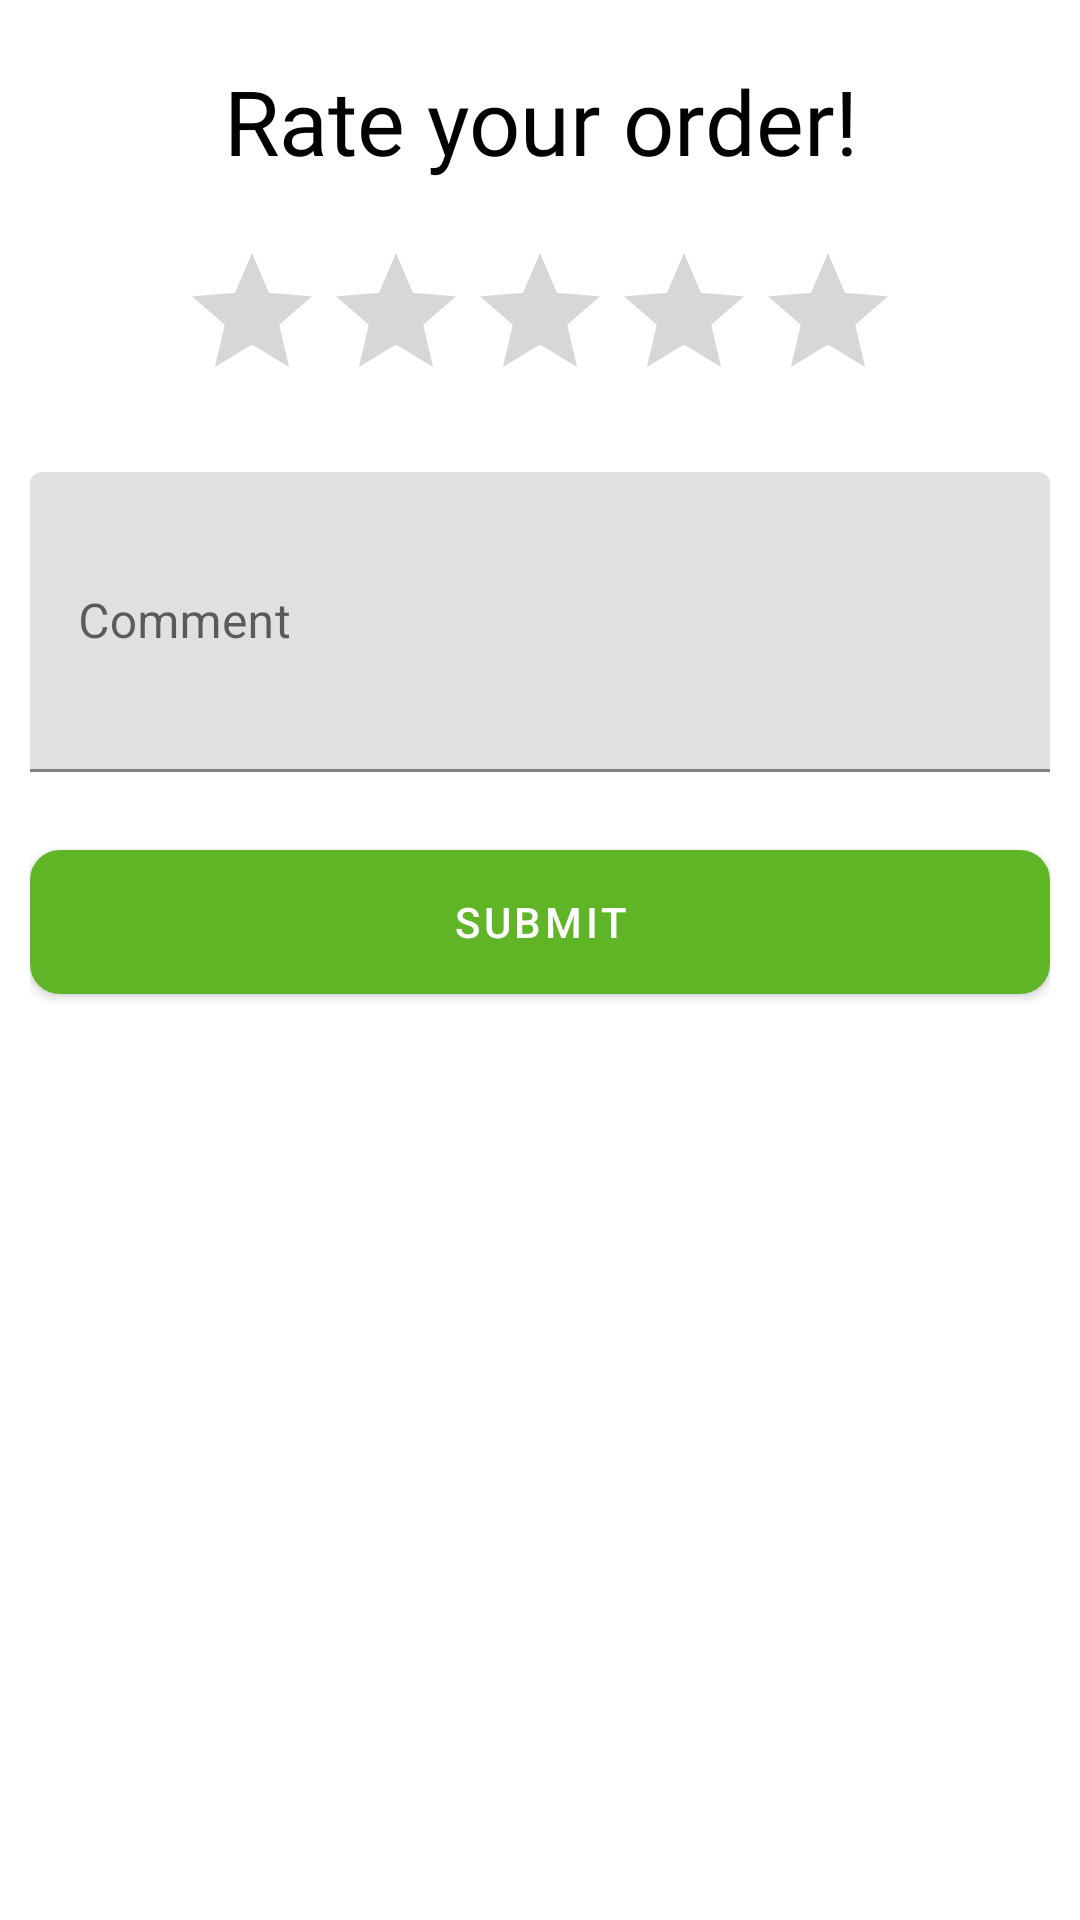

This screen was rendered from an Android layout file. Write that file and the resources it references.
<!-- AndroidManifest.xml: application theme Theme.LetsMeat -->
<!-- res/layout/rating_bottom_dialog.xml -->
<?xml version="1.0" encoding="utf-8"?>
<FrameLayout xmlns:android="http://schemas.android.com/apk/res/android"
    xmlns:tools="http://schemas.android.com/tools"
    android:layout_width="match_parent"
    xmlns:app="http://schemas.android.com/apk/res-auto"
    android:padding="10dp"
    android:background="@drawable/bottom_sheet_bg"

    android:layout_height="wrap_content"
   >
        <LinearLayout
            android:layout_width="match_parent"
            android:layout_height="wrap_content"
            android:orientation="vertical"
            >
            <TextView
                android:layout_width="match_parent"
                android:layout_height="wrap_content"
                android:text="@string/rate_your_order"
                android:fontFamily="@font/poppins_light"
                android:textSize="30sp"
                android:textAlignment="center"
                android:layout_marginVertical="10dp"
                android:textColor="@color/black"/>

            <androidx.appcompat.widget.AppCompatRatingBar
                android:layout_width="wrap_content"
                android:layout_height="wrap_content"
                android:numStars="5"
                android:id="@+id/ratingBar"
                android:rating="0"
                android:layout_gravity="center"
                android:layout_margin="10dp"
                android:stepSize="1" />

            <com.google.android.material.textfield.TextInputLayout
                android:layout_width="match_parent"
                android:layout_marginVertical="10dp"
                android:layout_height="wrap_content">
                <com.google.android.material.textfield.TextInputEditText
                    android:layout_width="match_parent"
                    android:layout_height="100dp"
                    android:hint="@string/comment"
                    android:id="@+id/inputComment"
                    android:textAlignment="textStart"/>
            </com.google.android.material.textfield.TextInputLayout>
            <com.google.android.material.button.MaterialButton
                android:layout_width="match_parent"
                android:id="@+id/buttonSubmitRating"
                android:layout_height="60dp"
                android:layout_marginVertical="10dp"
                app:cornerRadius="10dp"
                android:text="@string/submit"/>
        </LinearLayout>

</FrameLayout>
<!-- resources referenced by this layout -->
<resources>
  <color name="black">#FF000000</color>
  <!-- drawable bottom_sheet_bg (drawable-v24) -->
  <?xml version="1.0" encoding="utf-8"?>
  <shape xmlns:android="http://schemas.android.com/apk/res/android" android:shape="rectangle">
      <solid android:color="@color/white"/>
      <corners android:topRightRadius="30dp" android:topLeftRadius="30dp"/>
  </shape>
  <string name="comment">Comment</string>
  <string name="rate_your_order">Rate your order!</string>
  <string name="submit">SUBMIT</string>
  <style name="Theme.LetsMeat" parent="Theme.MaterialComponents.Light">
  
          <item name="colorPrimary">@color/purple_500</item>
          <item name="colorPrimaryVariant">@color/purple_700</item>
          <item name="colorOnPrimary">@color/white</item>
          <item name="colorSecondary">@color/teal_200</item>
          <item name="colorSecondaryVariant">@color/teal_700</item>
          <item name="colorOnSecondary">@color/black</item>
          <item name="android:statusBarColor" tools:targetApi="l">?attr/colorPrimary</item>
          <item name="pinViewStyle">@style/PinWidget.PinView</item>
      </style>
  <color name="white">#FFFFFFFF</color>
  <color name="purple_500">#60B527</color>
  <color name="purple_700">#338213</color>
  <color name="teal_200">#FFC4AD</color>
  <color name="teal_700">#B7192E</color>
</resources>
